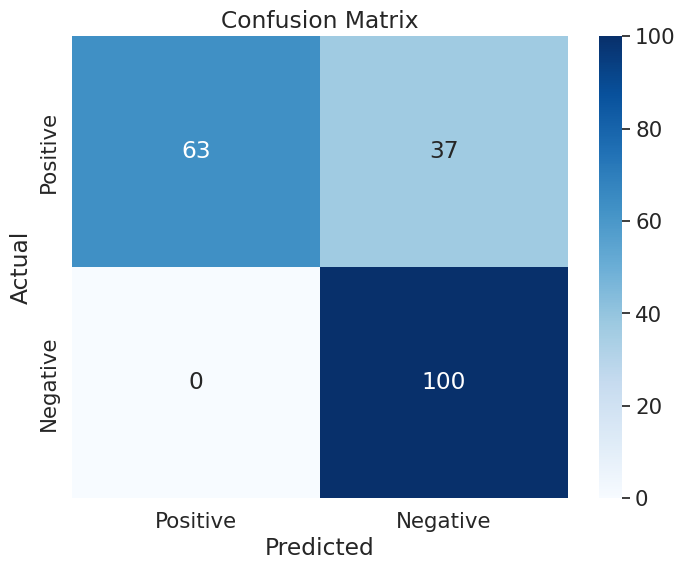

Generate this figure with matplotlib:
import matplotlib.pyplot as plt
import seaborn as sns
import numpy as np

# Define the values from the confusion matrix


TP = 63
FN = 37
TN = 100;
FP = 0

# Create confusion matrix as a 2x2 NumPy array
conf_matrix = np.array([[TP, FN], [FP, TN]])

# Define class labels
class_names = ['Positive', 'Negative']

# Plot confusion matrix
plt.figure(figsize=(8, 6))
sns.set(font_scale=1.4)  # Adjust to fit labels comfortably

# Create heatmap
sns.heatmap(conf_matrix, annot=True, fmt='d', cmap='Blues', 
            xticklabels=class_names, yticklabels=class_names)

# Add labels, title, and display the plot
plt.xlabel('Predicted')
plt.ylabel('Actual')
plt.title('Confusion Matrix')
plt.show()
